Image classification data set "hog_bow_dataset" (dianerqiu-xd/4-a5 on GitHub). Class labels (4): airplane, automobile, cat, dog.

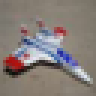
Label: airplane

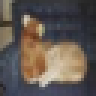
Label: cat

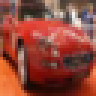
Label: automobile

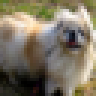
Label: dog

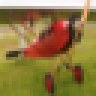
Label: airplane

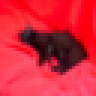
Label: cat
